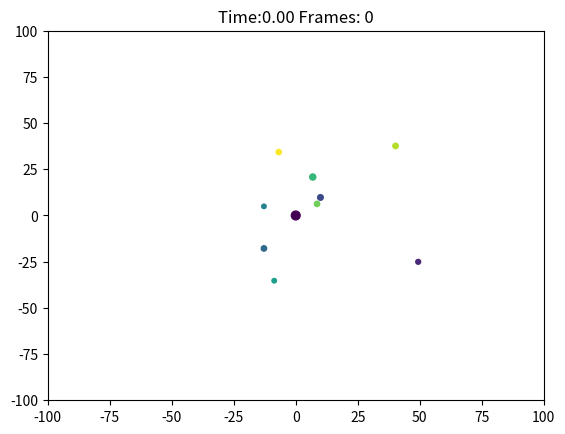
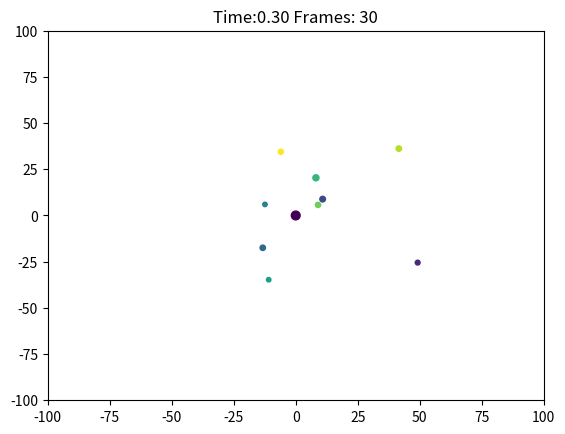
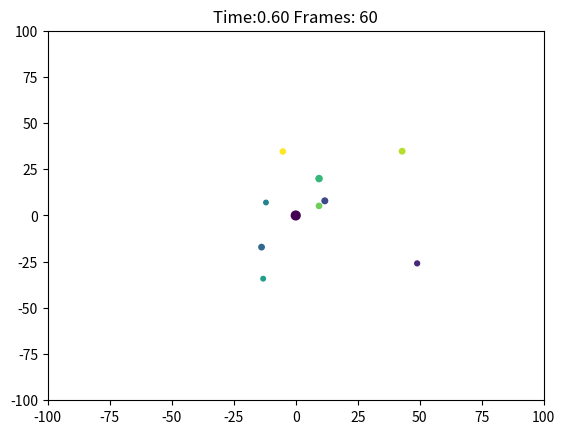
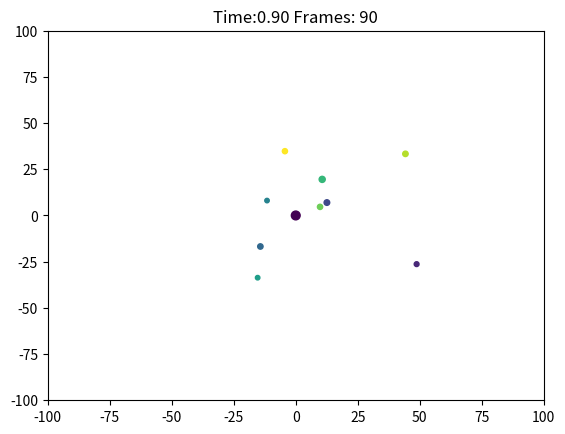
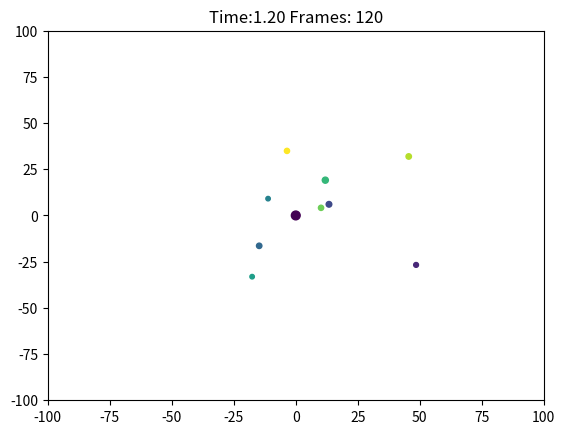
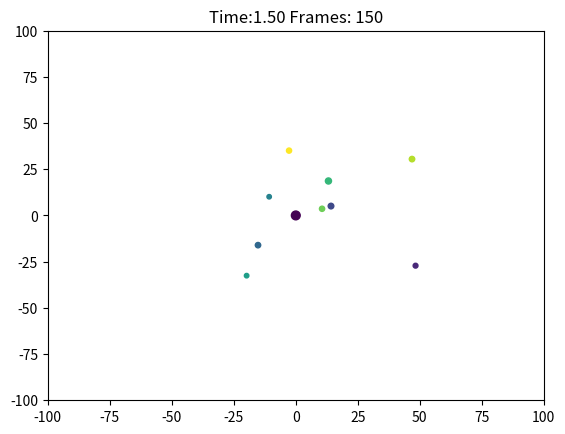
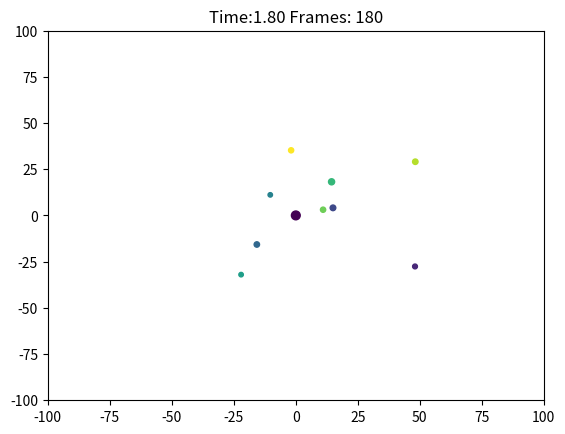
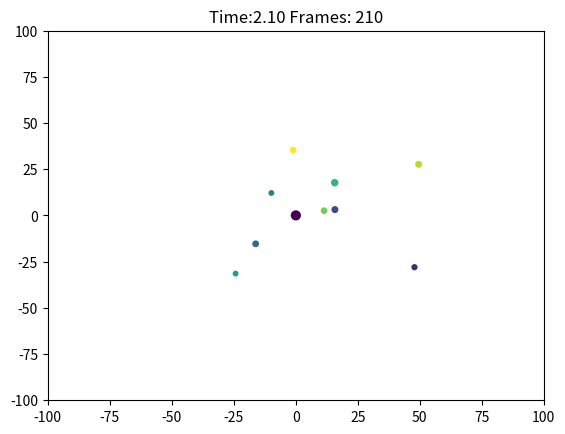
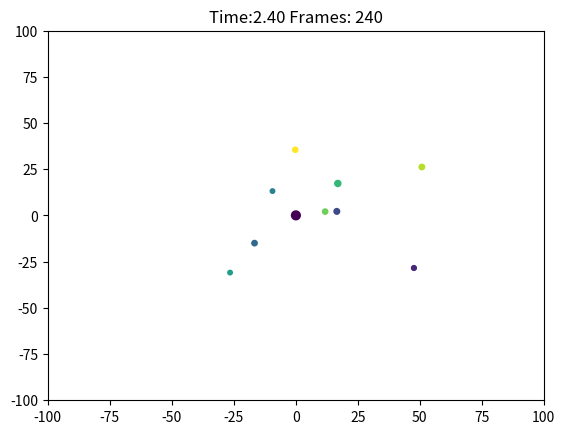
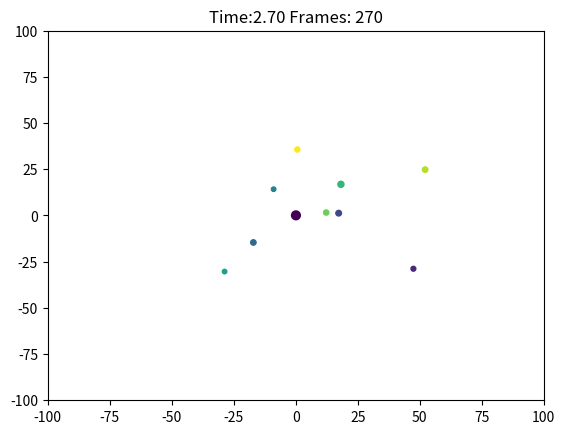
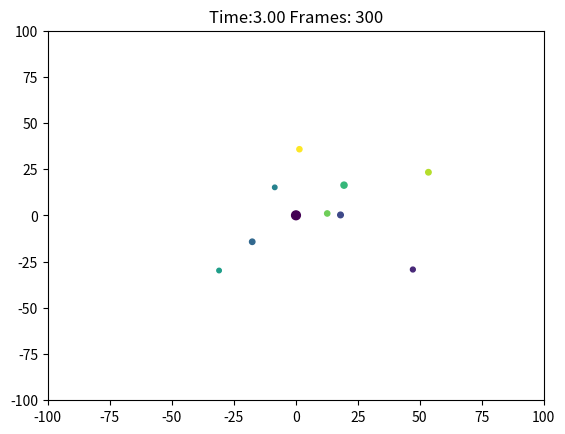
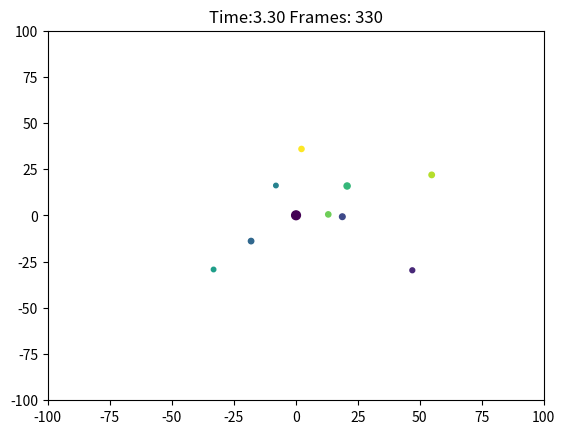
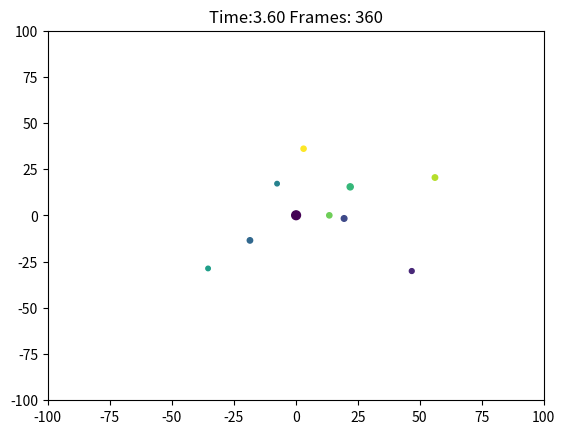
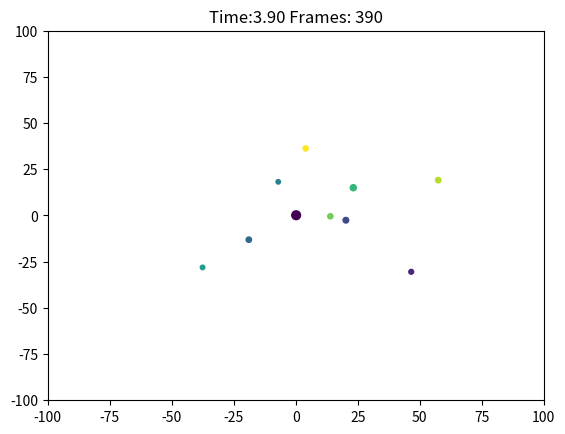
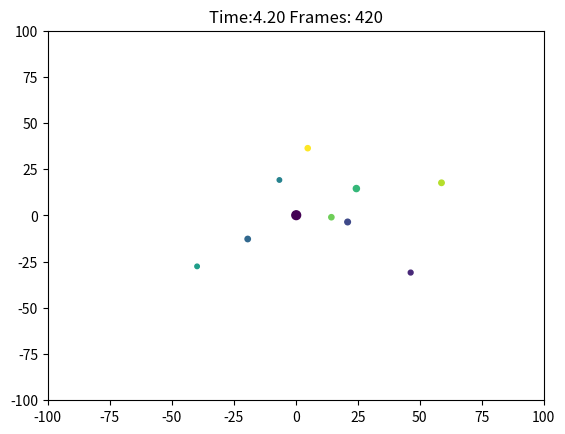
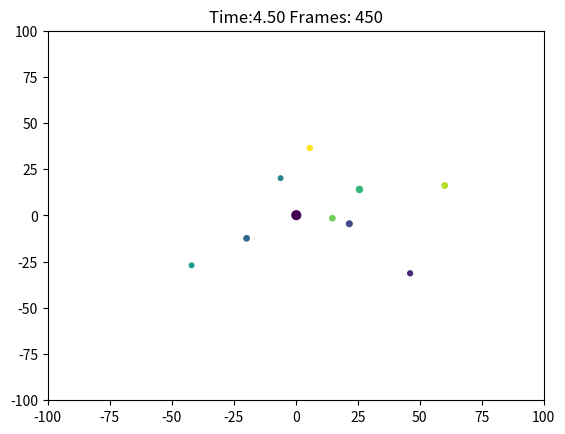

Write the Python code that produced these figures, in order.
# on a PC:
# python -m venv gravity
# Set-ExecutionPolicy RemoteSigned -Scope CurrentUser  
# .\Gravity\Scripts\activate
# source ./advent/bin/activate
# python.exe -m pip install --upgrade pip
# pip install -r .\Gravity\requirements.txt
# pip install matplotlib
# pip install numpy

#import os
#import sys
#import json
#from pathlib import Path
import re
import matplotlib.pyplot as plt
from matplotlib import animation
import numpy as np
import time

#from numpy.core.umath_tests import inner1d

def init_objects():
    objects             = MAX_OBJECTS
    obj_position        = np.zeros(POSITION_SHAPE, dtype=float)
    obj_radius          = np.zeros(MASS_SHAPE, dtype=float)
    obj_mass            = np.zeros(MASS_SHAPE, dtype=float)
    obj_velocity        = np.zeros(VELOCITY_SHAPE, dtype=float)
    obj_acceleration    = np.zeros(VELOCITY_SHAPE, dtype=float)
    for i in range(objects):
        orbit_radius = 10 + (50 * np.random.rand() ) 
        angle = 2*3.1465 * np.random.rand()
        vel = 10 * np.random.rand()
        obj_velocity[i][0] = vel * np.sin(angle)
        obj_velocity[i][1] = -vel * np.cos(angle)
        
        obj_position[i][0] = orbit_radius * np.cos(angle)
        obj_position[i][1] = orbit_radius * np.sin(angle)

        obj_radius[i] = (1 * np.random.rand()) + 1.0
        obj_mass[i] = obj_radius[i] * obj_radius[i]
#        obj_velocity[i] = np.random.rand()
        
    obj_position[0][0] = 0.0
    obj_position[0][1] = 0.0
    obj_radius[0] = 4
    obj_mass[0] = obj_radius[0] * obj_radius[0]
    obj_velocity[0][0] = 0.0
    obj_velocity[0][1] = 0.0
    return obj_position, obj_radius, obj_mass, obj_velocity, obj_acceleration

def determine_acceleration():
    for i in range(MAX_OBJECTS):
        force = force_on_object_i(i)
        acceleration = force / object_mass[i]
        object_acceleration[i] = acceleration

def determine_new_velocity():
    for i in range(MAX_OBJECTS):
        object_new_velocity[i] = object_velocity[i] + (object_acceleration[i] * TIMESTEP)

def determine_new_position():
    for i in range(MAX_OBJECTS):
        object_new_position[i] = object_new_position[i] + (object_velocity[i] * TIMESTEP)

def force_on_object_i(i):
    force = np.zeros(2, dtype=float)
    direction = np.zeros(2, dtype=float)
    for j in range(MAX_OBJECTS):
        if j != i:
            direction = object_position[j] - object_position[i]
            direction_magnitude = np.sqrt(direction[0]**2 + direction[1]**2)
            if ( direction_magnitude < ( object_radius[i] + object_radius[j] )  ):
                print(f"Join {i} {j} radius before: {object_radius[i]}, {object_radius[j]}")
                object_radius[i] = np.sqrt(object_radius[i]**2 + object_radius[j]**2)
                object_mass[i] = object_mass[i] + object_mass[j]
                object_radius[j] = -1
                object_mass[j] = 0.000001
                object_position[j][0] = 99999 + ( 9999 * np.random.rand() )
                object_position[j][1] = 99999 + ( 9999 * np.random.rand() )
                print(f"Join {i} {j} radius after: {object_radius[i]}, {object_radius[j]}")
            else:
                direction_normalised = direction / direction_magnitude
                force = force + ( ( GRAVITY * object_mass[j] * object_mass[i] ) / direction_magnitude**2 ) * direction_normalised
    return force


TIMESTEP = 0.01
PLOT_EVERY_X_STEPS = 10
MAX_TIME = 10.0
MAX_OBJECTS = 10
DIMENSIONS = 2
POSITION_SHAPE = (MAX_OBJECTS,2)
VELOCITY_SHAPE = (MAX_OBJECTS,2)
MASS_SHAPE = (MAX_OBJECTS,1)
GRAVITY = 1.0

fig = plt.figure()

time = 0.0
object_position, object_radius, object_mass, object_velocity, object_acceleration = init_objects()
frames = 0

xt = []

while time < MAX_TIME:
    object_new_velocity = object_velocity
    object_new_position = object_position
    determine_acceleration()
    determine_new_velocity()
    determine_new_position()
    object_velocity = object_new_velocity
    object_position = object_new_position

    if ((frames % 30) == 0):
        x = []
        y = []
        s = []#object_mass[i]
        colors = []
        for i in range(MAX_OBJECTS):
            if object_radius[i] > 0: 
                x.append(object_new_position[i][0])
                y.append(object_new_position[i][1])
                s.append(10*np.sqrt(object_mass[i]))
                colors.append(i)

        xt.append(object_new_position[0][0])
        plt.scatter(x,y,s=s,c=colors)
        plt.xlim(-100, 100)
        plt.ylim(-100, 100)
        plt.title(f"Time:{time:.2f} Frames: {frames}")

    #    plt.scatter(object_new_position[:][0], object_new_position[:][1], s=area, c=colors, alpha=0.5)
        plt.draw()
        plt.pause(0.1)
        plt.clf()
    time += TIMESTEP
    frames += 1
#    print(time)
##

#plt.scatter(x,y)
#plt.show()
#print(xt)
